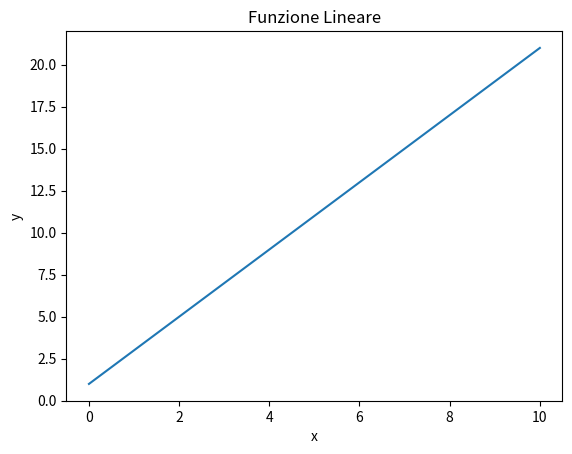

Python code for this plot:
import matplotlib.pyplot as plt
import numpy as np

# Generiamo dei dati di esempio
x = np.linspace(0, 10, 100) # generiamo 100 valori equidistanti tra 0 e 10
y = 2*x + 1 # la funzione lineare y = 2x + 1

# Creiamo il plot
plt.plot(x, y)

# Aggiungiamo delle etichette agli assi e un titolo
plt.xlabel('x')
plt.ylabel('y')
plt.title('Funzione Lineare')

# Mostriamo il plot
plt.show()